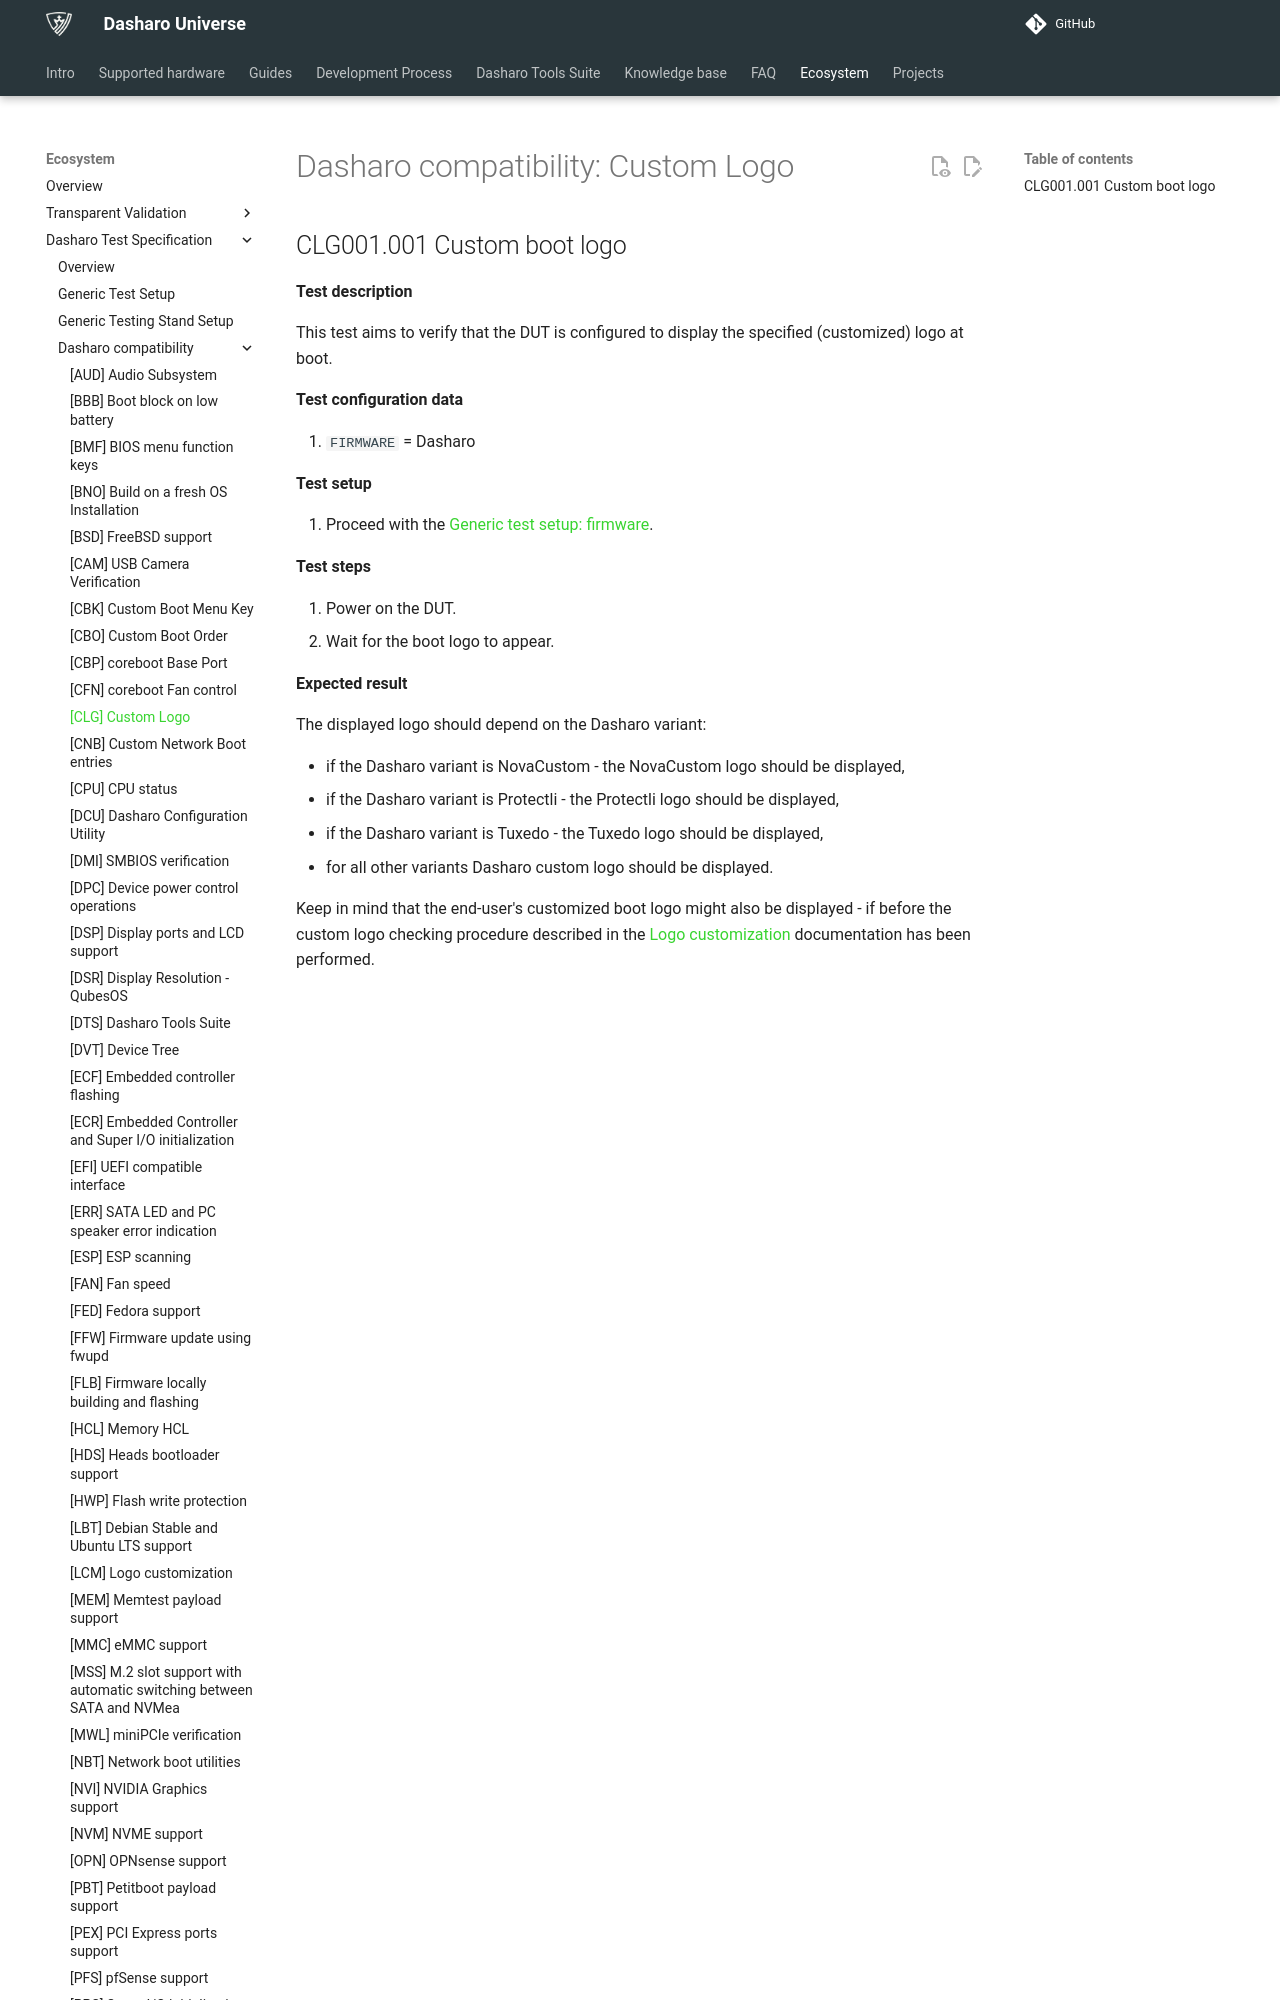

repository: Dasharo/docs · page: unified-test-documentation/dasharo-compatibility/304-custom-logo/index.html · generator: mkdocs

---
search:
  boost: -1
---

# Dasharo compatibility: Custom Logo

## CLG001.001 Custom boot logo

**Test description**

This test aims to verify that the DUT is configured to display the specified
(customized) logo at boot.

**Test configuration data**

1. `FIRMWARE` = Dasharo

**Test setup**

1. Proceed with the
    [Generic test setup: firmware](../generic-test-setup.md#firmware).

**Test steps**

1. Power on the DUT.
1. Wait for the boot logo to appear.

**Expected result**

The displayed logo should depend on the Dasharo variant:
